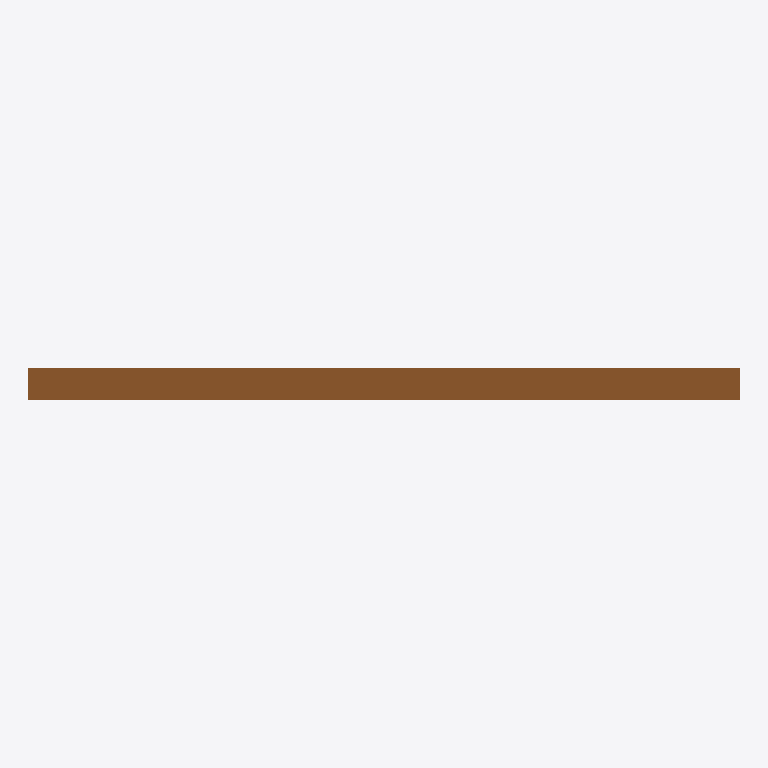
Plan cut of the same IFC building model at storey 'EG' (level 0.00 m, cut at 1.40 m), seen from above with north up, elements coloured by IFC class: 1 door (brown). Cut surfaces are drawn darker.
Extent 1.0 m × 0.0 m × 2.1 m (x, y, z). Storeys (1): EG at 0.00 m. Elements (1): 1 IfcDoor.

HEADER;
FILE_DESCRIPTION(('ViewDefinition[DesignTransferView]'),'2;1');
FILE_NAME('/dev/null','2026-11-18T07:31:32+01:00',(''),(''),'IfcOpenShell 0.8.5','IfcOpenShell 0.8.5','Nobody');
FILE_SCHEMA(('IFC4'));
ENDSEC;
DATA;
#6=IFCPROJECT('2k$OnIXJHDvAKDGGEIgN2j',#5,'preview-tuer-aussen',$,$,$,$,(#15),#10);
#18=IFCSITE('1aQCR7LQ150QjiDjjoLKe6',#17,'Site',$,$,#29,$,$,$,$,$,$,$,$);
#20=IFCBUILDING('1x85koyA1CfO8cKZBNaRpW',#19,'Building',$,$,#34,$,$,$,$,$,$);
#36=IFCBUILDINGSTOREY('1JRi$aQ$bDnOTr2LQNauNR',#35,'EG',$,$,#43,$,$,$,0.0);
#58=IFCDOOR('0uFEr_CKr9BvTuWHRlLmqr',#57,'Aussentür',$,$,#72,#65,$,$,$,.DOOR.,$,$);
ENDSEC;
